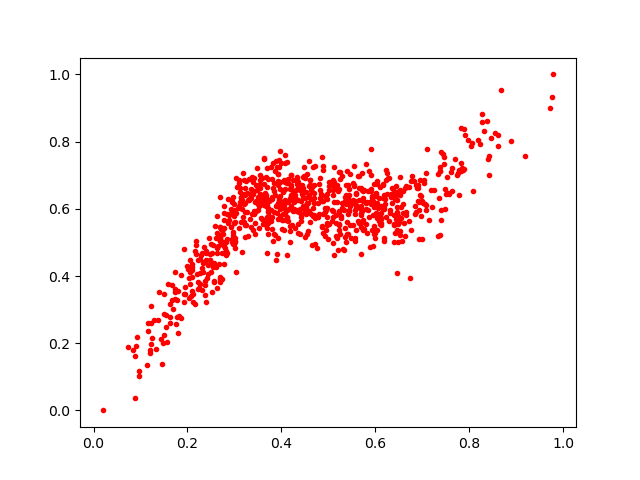

Data behind this chart, as committed beside it:
0.67179096, 0.66501355
0.1328, 0.183
0.3308, 0.6262
0.5187, 0.6699
0.4068, 0.5887
0.3933, 0.6703
0.2768, 0.5667
0.4437, 0.6495
0.2931, 0.5981
0.5373, 0.6156
0.3233, 0.5505
0.284, 0.4685
0.8623, 0.7855
0.3323, 0.6325
0.2569, 0.4397
0.6979, 0.5782
0.3703, 0.5716
0.2812, 0.4643
0.2992, 0.4958
0.5083, 0.5642
0.4322, 0.5968
0.3555, 0.7019
0.1543, 0.2476
0.07253, 0.1884
0.3737, 0.6237
0.4541, 0.7034
0.2395, 0.4738
0.3931, 0.6186
0.3865, 0.7111
0.7465, 0.754
0.7005, 0.6173
0.6971, 0.6382
0.472, 0.4967
0.2625, 0.484
0.5879, 0.6195
0.5792, 0.7335
0.312, 0.6499
0.7509, 0.6452
0.4425, 0.5854
0.5694, 0.6079
0.3553, 0.6751
0.5996, 0.5271
0.5566, 0.6237
0.5914, 0.6133
0.331, 0.6875
0.6516, 0.6419
0.4654, 0.6299
0.7699, 0.7488
0.2686, 0.516
0.5084, 0.5973
0.3209, 0.5609
0.1156, 0.2371
0.5173, 0.5563
0.4621, 0.628
0.4452, 0.6069
0.4698, 0.648
0.3033, 0.4118
0.6417, 0.5552
0.7365, 0.6326
0.3403, 0.6455
0.6289, 0.6921
... 778 more rows
